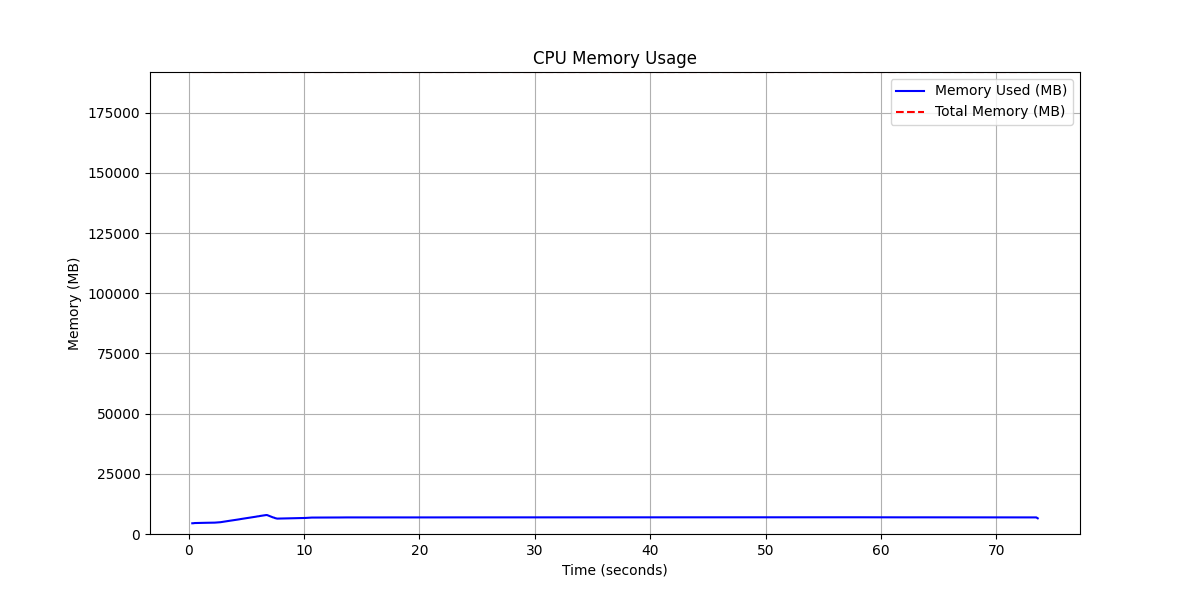

Source data for this figure (header and first rows):
timestamp, memory_used_mb_cpu, memory_total_mb_cpu, utilization_pct_cpu
0.3026, 4453, 191893, 2.321
0.4164, 4477, 191893, 2.333
0.5146, 4550, 191893, 2.371
0.6521, 4571, 191893, 2.382
0.7684, 4591, 191893, 2.392
0.8671, 4603, 191893, 2.399
0.9829, 4612, 191893, 2.403
1.081, 4620, 191893, 2.408
1.179, 4627, 191893, 2.411
1.237, 4642, 191893, 2.419
1.38, 4647, 191893, 2.422
1.48, 4656, 191893, 2.426
1.579, 4661, 191893, 2.429
1.639, 4671, 191893, 2.434
1.735, 4673, 191893, 2.435
1.792, 4680, 191893, 2.439
1.93, 4693, 191893, 2.446
2.031, 4694, 191893, 2.446
2.099, 4694, 191893, 2.446
2.158, 4696, 191893, 2.447
2.254, 4720, 191893, 2.46
2.439, 4781, 191893, 2.491
2.541, 4781, 191893, 2.491
2.646, 4826, 191893, 2.515
2.746, 4899, 191893, 2.553
2.841, 4973, 191893, 2.592
2.949, 5043, 191893, 2.628
3.05, 5092, 191893, 2.654
3.115, 5157, 191893, 2.687
3.199, 5231, 191893, 2.726
3.298, 5301, 191893, 2.762
3.389, 5355, 191893, 2.791
3.457, 5411, 191893, 2.82
3.534, 5487, 191893, 2.859
3.629, 5538, 191893, 2.886
3.712, 5592, 191893, 2.914
3.782, 5664, 191893, 2.952
3.884, 5731, 191893, 2.987
3.971, 5776, 191893, 3.01
4.029, 5831, 191893, 3.039
4.101, 5879, 191893, 3.064
4.16, 5944, 191893, 3.098
4.25, 6000, 191893, 3.127
4.321, 6066, 191893, 3.161
4.407, 6119, 191893, 3.189
4.481, 6163, 191893, 3.212
4.537, 6236, 191893, 3.25
4.635, 6307, 191893, 3.287
4.726, 6376, 191893, 3.323
4.819, 6418, 191893, 3.345
4.878, 6494, 191893, 3.384
4.986, 6539, 191893, 3.408
5.044, 6590, 191893, 3.434
5.113, 6638, 191893, 3.459
5.177, 6683, 191893, 3.483
5.235, 6767, 191893, 3.526
5.342, 6824, 191893, 3.556
5.415, 6886, 191893, 3.588
5.491, 6957, 191893, 3.625
5.58, 7034, 191893, 3.666
... 1,004 more rows
